Dataset: FOD (GitHub, pardhu-inst/FOD_Dataset). Classes: concrete, metal, plastic.

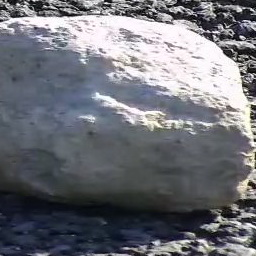
Label: concrete

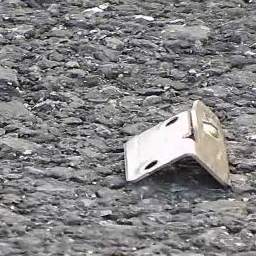
Label: metal

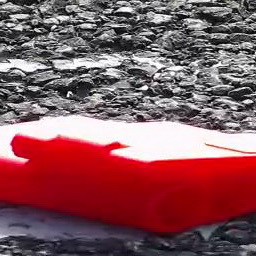
Label: plastic

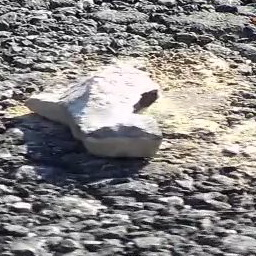
Label: concrete

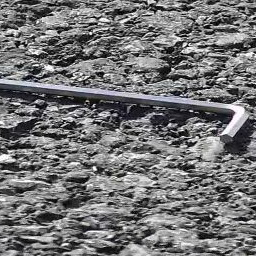
Label: metal

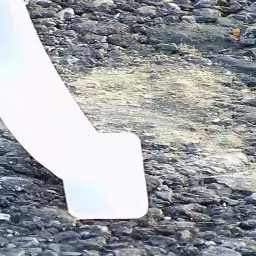
Label: plastic
